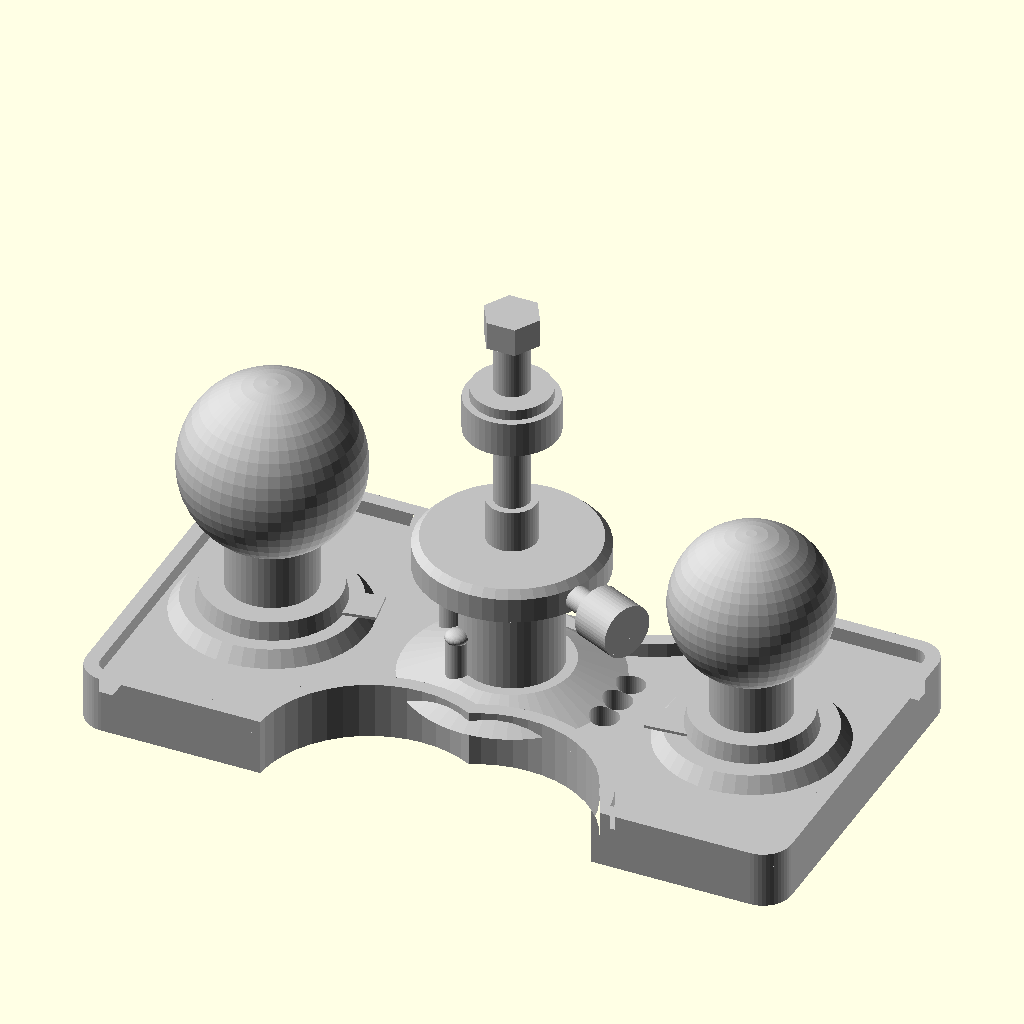
Cell 1: rendered with the file's own defaults.
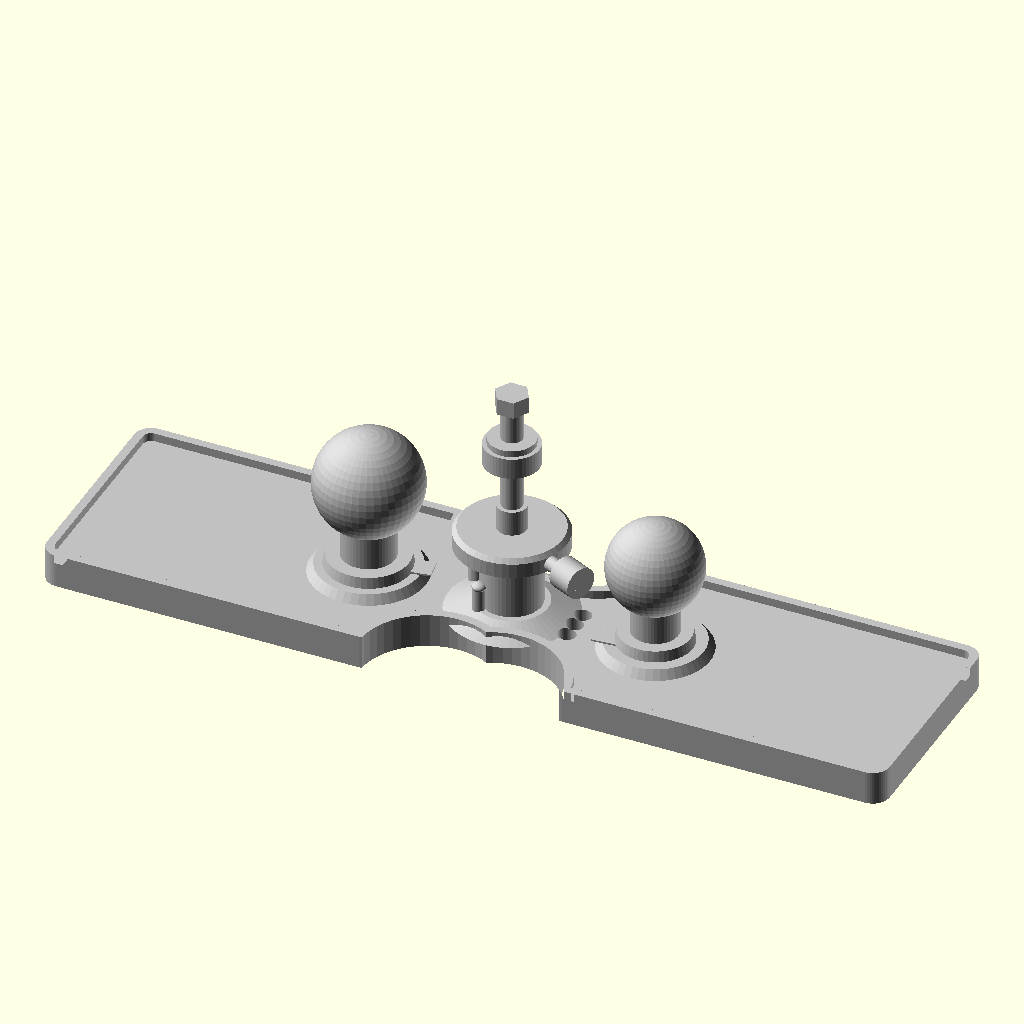
Cell 2: the same model with base_length = 400.
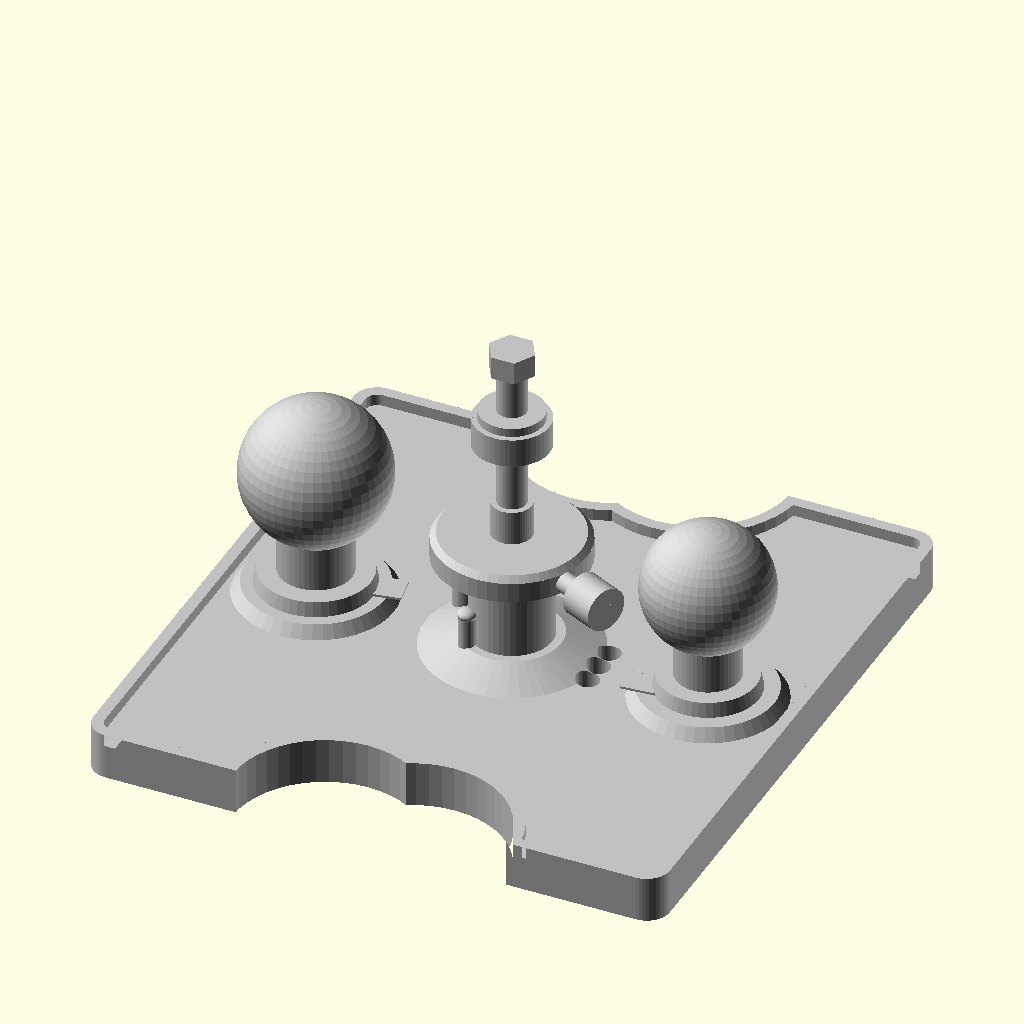
Cell 3 — base_width set to 210, the other parameters unchanged.
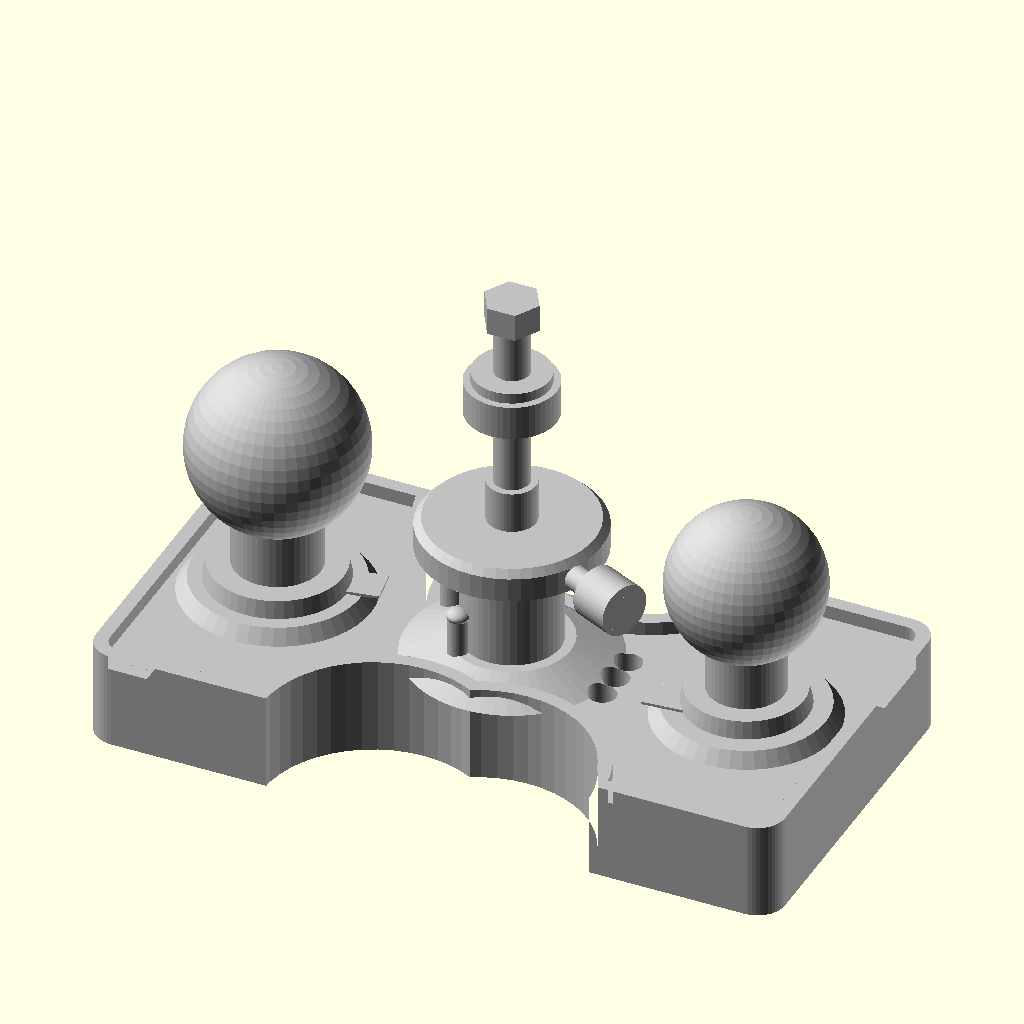
Cell 4 — base_thickness set to 24, the other parameters unchanged.
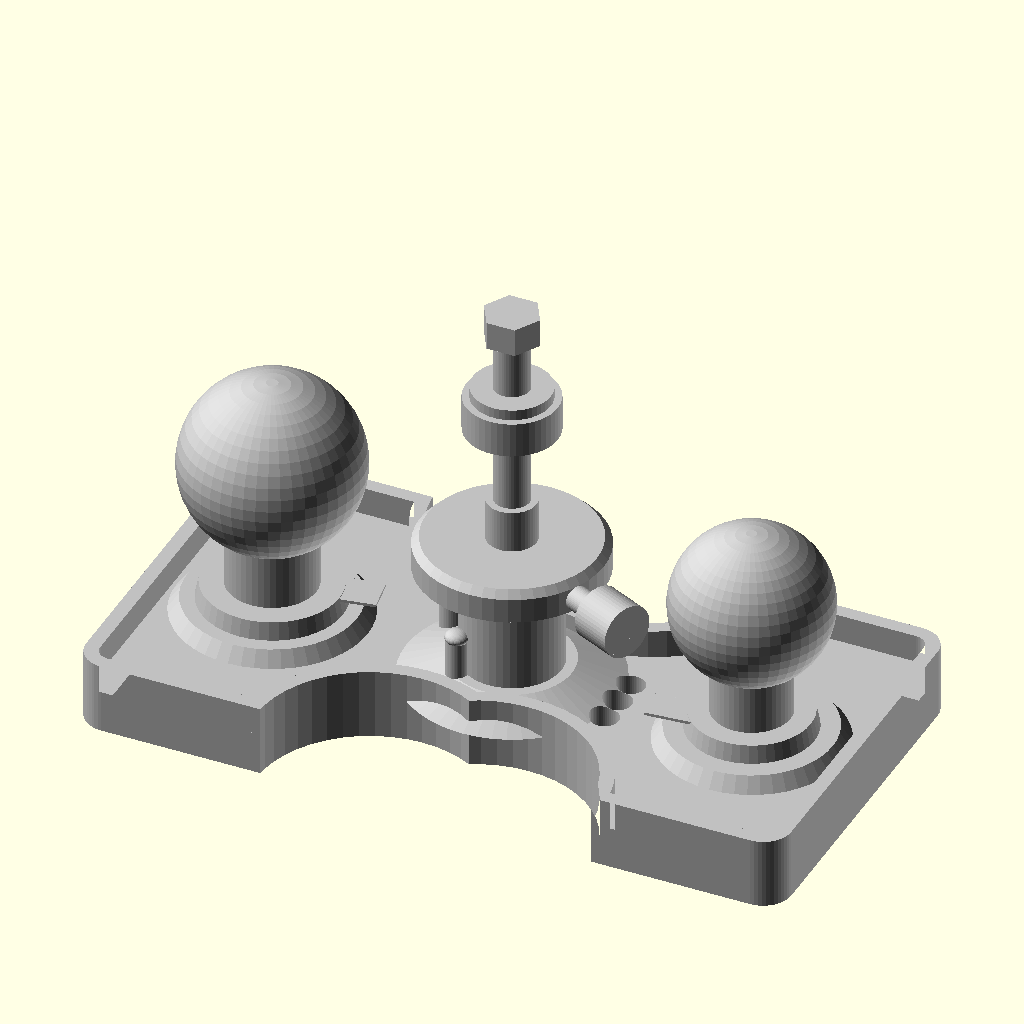
Cell 5: the same model with rim_height = 8.
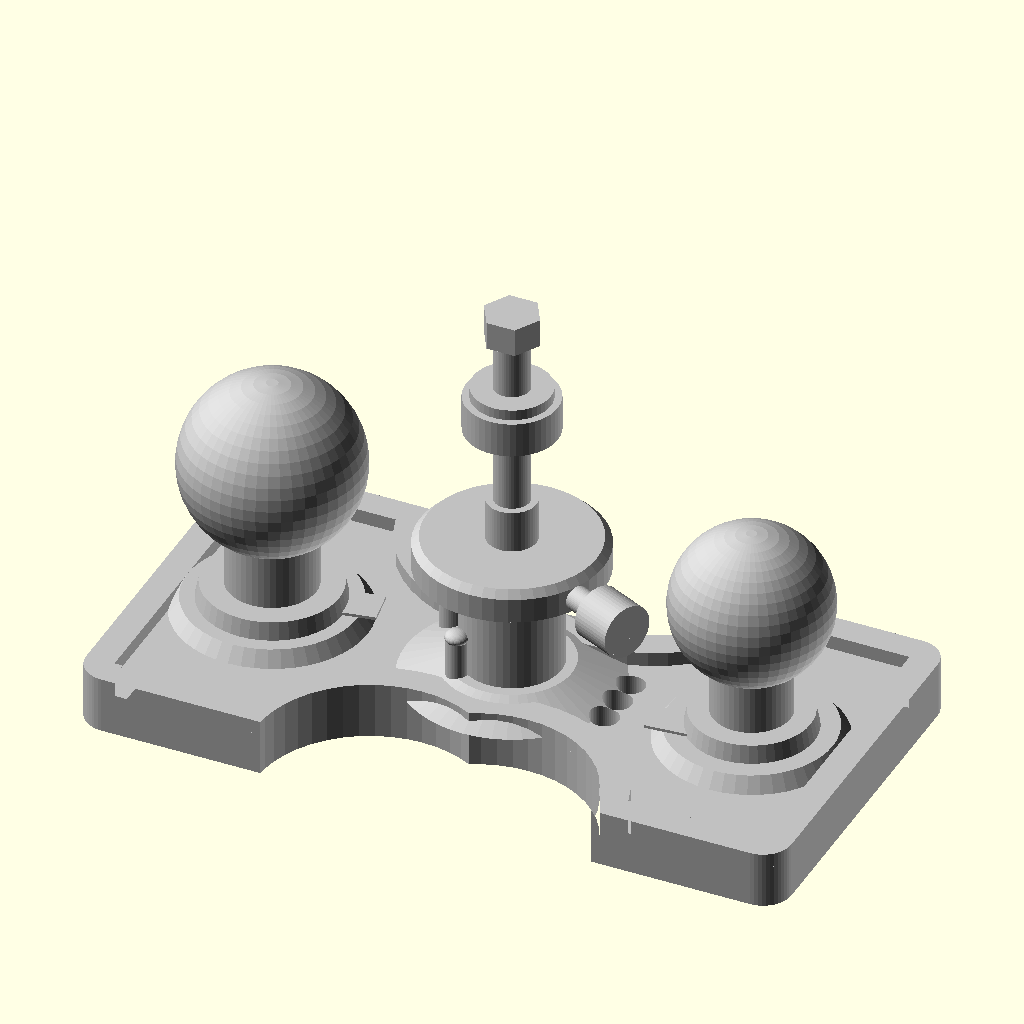
Cell 6: rim_width = 8 (everything else at default).
All cells are drawn from the same view direction (rotation 55°, 0°, 25°, orthographic, colour scheme Cornfield), but the view is re-fitted for each cell, so position and scale can differ between cells as well as the parameter.
OpenSCAD source file projects/p3d-bench/demo/runs/image2cad_articraft_hand_plane_23751_image_openscad_claude-reason/generated.scad:
// =============================================
// Dual Ball Trailer Hitch Mount
// Simplified geometry for reliable STL export
// =============================================

// === Parameters ===
base_length = 200;
base_width = 105;
base_thickness = 12;
rim_height = 4;
rim_width = 4;
base_corner_r = 8;

notch_radius = 32;
notch_offset_x = 15;

// Tow balls
large_ball_dia = 50;
small_ball_dia = 44;
ball_neck_dia = 25;
ball_neck_height = 18;
ball_flange_dia = 38;
ball_flange_height = 5;
pedestal_dia = 48;
pedestal_height = 4;

large_ball_x = -68;
small_ball_x = 68;

// Central mechanism
center_lower_post_dia = 28;
center_lower_post_h = 30;
center_disc_dia = 52;
center_disc_h = 7;
center_upper_post_dia = 14;
center_upper_post_h = 12;
threaded_rod_dia = 10;
threaded_rod_h = 22;
knurled_nut_dia = 26;
knurled_nut_h = 10;
washer_dia = 22;
washer_h = 3;
bolt_head_dia = 16;
bolt_head_h = 8;

pin1_x = -22;
pin1_y = 12;
pin1_dia = 8;
pin1_h = 22;

pin2_x = -10;
pin2_y = -12;
pin2_dia = 6;
pin2_h = 16;

mount_hole_dia = 8;
mount_holes_x = 30;
mount_holes_y_spacing = 16;

thumb_screw_dia = 15;

$fn = 48;

// === Modules ===

module base_profile_2d() {
    difference() {
        offset(r = base_corner_r)
        offset(delta = -base_corner_r)
        union() {
            translate([-base_length/2, -base_width/2])
                square([base_length * 0.4, base_width]);
            translate([base_length * 0.1, -base_width/2])
                square([base_length * 0.4, base_width]);
            translate([-base_length * 0.12, -base_width * 0.38])
                square([base_length * 0.24, base_width * 0.76]);
        }
        // Side notches
        translate([-notch_offset_x, base_width/2 + 2])
            circle(r = notch_radius);
        translate([-notch_offset_x, -base_width/2 - 2])
            circle(r = notch_radius);
        translate([notch_offset_x, base_width/2 + 2])
            circle(r = notch_radius);
        translate([notch_offset_x, -base_width/2 - 2])
            circle(r = notch_radius);
    }
}

module base_plate() {
    // Solid base
    linear_extrude(height = base_thickness)
        base_profile_2d();
    
    // Raised rim
    linear_extrude(height = base_thickness + rim_height)
        difference() {
            base_profile_2d();
            offset(delta = -rim_width)
                base_profile_2d();
        }
    
    // Ball pedestals
    translate([large_ball_x, 0, base_thickness])
        cylinder(h = pedestal_height, d1 = pedestal_dia + 6, d2 = pedestal_dia);
    translate([small_ball_x, 0, base_thickness])
        cylinder(h = pedestal_height, d1 = pedestal_dia + 4, d2 = pedestal_dia - 2);
    
    // Central raised boss
    translate([0, 0, base_thickness])
        cylinder(h = 5, d1 = center_disc_dia + 8, d2 = center_lower_post_dia + 6);
}

module tow_ball(ball_d, neck_d, neck_h, flange_d, flange_h) {
    // Flange
    cylinder(h = flange_h, d1 = flange_d + 2, d2 = flange_d);
    // Neck
    translate([0, 0, flange_h])
        cylinder(h = neck_h, d = neck_d);
    // Taper
    translate([0, 0, flange_h + neck_h])
        cylinder(h = ball_d * 0.2, d1 = neck_d, d2 = ball_d * 0.55);
    // Ball with slot
    ball_cz = flange_h + neck_h + ball_d * 0.38;
    translate([0, 0, ball_cz])
        difference() {
            sphere(d = ball_d);
            translate([0, 0, ball_d * 0.3])
                cube([ball_d * 0.35, 2.5, ball_d * 0.25], center = true);
        }
}

// Simple knurled look - just a cylinder with flats
module simple_knurled(h, d) {
    intersection() {
        cylinder(h = h, d = d);
        // Cut flats around circumference
        for (i = [0:15:359]) {
            rotate([0, 0, i])
                translate([0, 0, h/2])
                    cube([d + 2, d * 0.19, h], center = true);
        }
    }
}

module central_mechanism() {
    // Lower post
    cylinder(h = center_lower_post_h, d = center_lower_post_dia);
    
    // Disc
    translate([0, 0, center_lower_post_h])
        cylinder(h = center_disc_h, d = center_disc_dia);
    translate([0, 0, center_lower_post_h + center_disc_h])
        cylinder(h = 2, d1 = center_disc_dia, d2 = center_disc_dia - 4);
    
    // Upper post
    translate([0, 0, center_lower_post_h + center_disc_h + 2])
        cylinder(h = center_upper_post_h, d = center_upper_post_dia);
    
    // Threaded rod (plain cylinder)
    tr_base = center_lower_post_h + center_disc_h + 2 + center_upper_post_h;
    translate([0, 0, tr_base])
        cylinder(h = threaded_rod_h, d = threaded_rod_dia);
    
    // Knurled nut (simplified)
    kn_base = tr_base + threaded_rod_h;
    translate([0, 0, kn_base])
        simple_knurled(knurled_nut_h, knurled_nut_dia);
    
    // Washer
    translate([0, 0, kn_base + knurled_nut_h])
        cylinder(h = washer_h, d = washer_dia);
    
    // Bolt above
    translate([0, 0, kn_base + knurled_nut_h + washer_h])
        cylinder(h = 15, d = threaded_rod_dia);
    
    // Hex bolt head
    translate([0, 0, kn_base + knurled_nut_h + washer_h + 15])
        cylinder(h = bolt_head_h, d = bolt_head_dia, $fn = 6);
    
    // Side thumb screw
    translate([0, 0, center_lower_post_h + center_disc_h/2])
        rotate([0, 90, -25]) {
            cylinder(h = center_disc_dia/2 + 8, d = 7);
            translate([0, 0, center_disc_dia/2 + 8])
                simple_knurled(12, thumb_screw_dia);
        }
}

module guide_pin(h, d) {
    cylinder(h = h, d = d);
    translate([0, 0, h])
        scale([1, 1, 0.6])
            sphere(d = d * 1.1);
}

module label_plate(w, h) {
    cube([w, h, 0.8], center = true);
}

module mounting_holes() {
    for (dy = [-mount_holes_y_spacing/2, 0, mount_holes_y_spacing/2]) {
        translate([mount_holes_x, dy, -1])
            cylinder(h = base_thickness + rim_height + 10, d = mount_hole_dia);
    }
}

// === Main Assembly ===
color("Silver")
difference() {
    union() {
        base_plate();
        
        // Large tow ball (left)
        translate([large_ball_x, 0, base_thickness + pedestal_height])
            tow_ball(large_ball_dia, ball_neck_dia, ball_neck_height,
                     ball_flange_dia, ball_flange_height);
        
        // Small tow ball (right)
        translate([small_ball_x, 0, base_thickness + pedestal_height])
            tow_ball(small_ball_dia, ball_neck_dia * 0.88, ball_neck_height * 0.9,
                     ball_flange_dia * 0.88, ball_flange_height);
        
        // Central mechanism
        translate([0, 0, base_thickness + 4])
            central_mechanism();
        
        // Guide pins
        translate([pin1_x, pin1_y, base_thickness])
            guide_pin(pin1_h, pin1_dia);
        translate([pin2_x, pin2_y, base_thickness])
            guide_pin(pin2_h, pin2_dia);
        
        // Label plates
        translate([large_ball_x + 20, 5, base_thickness + rim_height + 0.4])
            rotate([0, 0, 10])
                label_plate(16, 10);
        translate([small_ball_x - 18, -8, base_thickness + rim_height + 0.4])
            rotate([0, 0, 5])
                label_plate(14, 9);
    }
    
    // Mounting holes
    mounting_holes();
    
    // Center bore
    translate([0, 0, -1])
        cylinder(h = base_thickness + 10, d = center_lower_post_dia - 4);
}
Parameter table extracted from the source (name, type, default, range or options):
base_length: number, default 200
base_width: number, default 105
base_thickness: number, default 12
rim_height: number, default 4
rim_width: number, default 4
base_corner_r: number, default 8
notch_radius: number, default 32
notch_offset_x: number, default 15
large_ball_dia: number, default 50
small_ball_dia: number, default 44
ball_neck_dia: number, default 25
ball_neck_height: number, default 18
ball_flange_dia: number, default 38
ball_flange_height: number, default 5
pedestal_dia: number, default 48
pedestal_height: number, default 4
large_ball_x: number, default -68
small_ball_x: number, default 68
center_lower_post_dia: number, default 28
center_lower_post_h: number, default 30
center_disc_dia: number, default 52
center_disc_h: number, default 7
center_upper_post_dia: number, default 14
center_upper_post_h: number, default 12
threaded_rod_dia: number, default 10
threaded_rod_h: number, default 22
knurled_nut_dia: number, default 26
knurled_nut_h: number, default 10
washer_dia: number, default 22
washer_h: number, default 3
bolt_head_dia: number, default 16
bolt_head_h: number, default 8
pin1_x: number, default -22
pin1_y: number, default 12
pin1_dia: number, default 8
pin1_h: number, default 22
pin2_x: number, default -10
pin2_y: number, default -12
pin2_dia: number, default 6
pin2_h: number, default 16
mount_hole_dia: number, default 8
mount_holes_x: number, default 30
mount_holes_y_spacing: number, default 16
thumb_screw_dia: number, default 15
